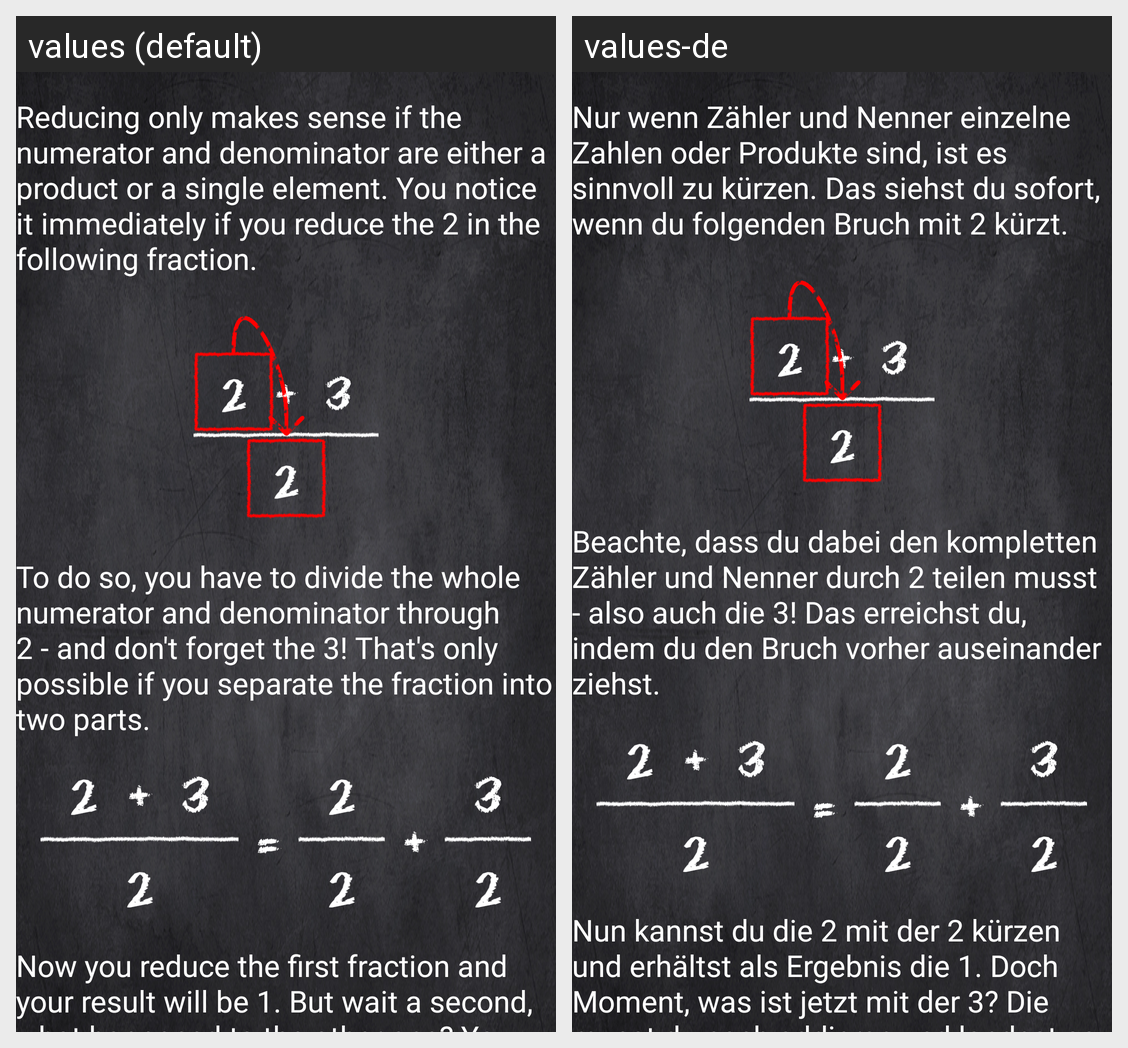

Locale-by-locale string values for the Android screen shown in this grid:
Android screen res/layout/info_reduce_with_dash_operation.xml rendered under 2 locales, left to right: values (default), values-de. Device: Nexus 5 (rendered at 1080×1920; each locale shown at half size, 540×960, under a caption strip naming it); theme eqs_theme.
Strings drawn on this screen, with the default value and each locale's value (text and hints the layout hard-codes, and strings that could not be matched under every locale, appear in the picture but are not listed):

info_reduce_with_dash_operation_description_1
  values: Reducing only makes sense if the numerator and denominator are either a product or a single element. You notice it immediately if you reduce the 2 in the following fraction.
  values-de: Nur wenn Zähler und Nenner einzelne Zahlen oder Produkte sind, ist es sinnvoll zu kürzen. Das siehst du sofort, wenn du folgenden Bruch mit 2 kürzt.

info_reduce_with_dash_operation_description_2
  values: To do so, you have to divide the whole numerator and denominator through 2 - and don't forget the 3! That's only possible if you separate the fraction into two parts.
  values-de: Beachte, dass du dabei den kompletten Zähler und Nenner durch 2 teilen musst - also auch die 3! Das erreichst du, indem du den Bruch vorher auseinander ziehst.

info_reduce_with_dash_operation_description_3
  values: Now you reduce the first fraction and your result will be 1. But wait a second, what happened to the other one? You have to add it again and there you're back at the beginning!
  values-de: Nun kannst du die 2 mit der 2 kürzen und erhältst als Ergebnis die 1. Doch Moment, was ist jetzt mit der 3? Die musst du noch addieren und landest so wieder am Anfang!
